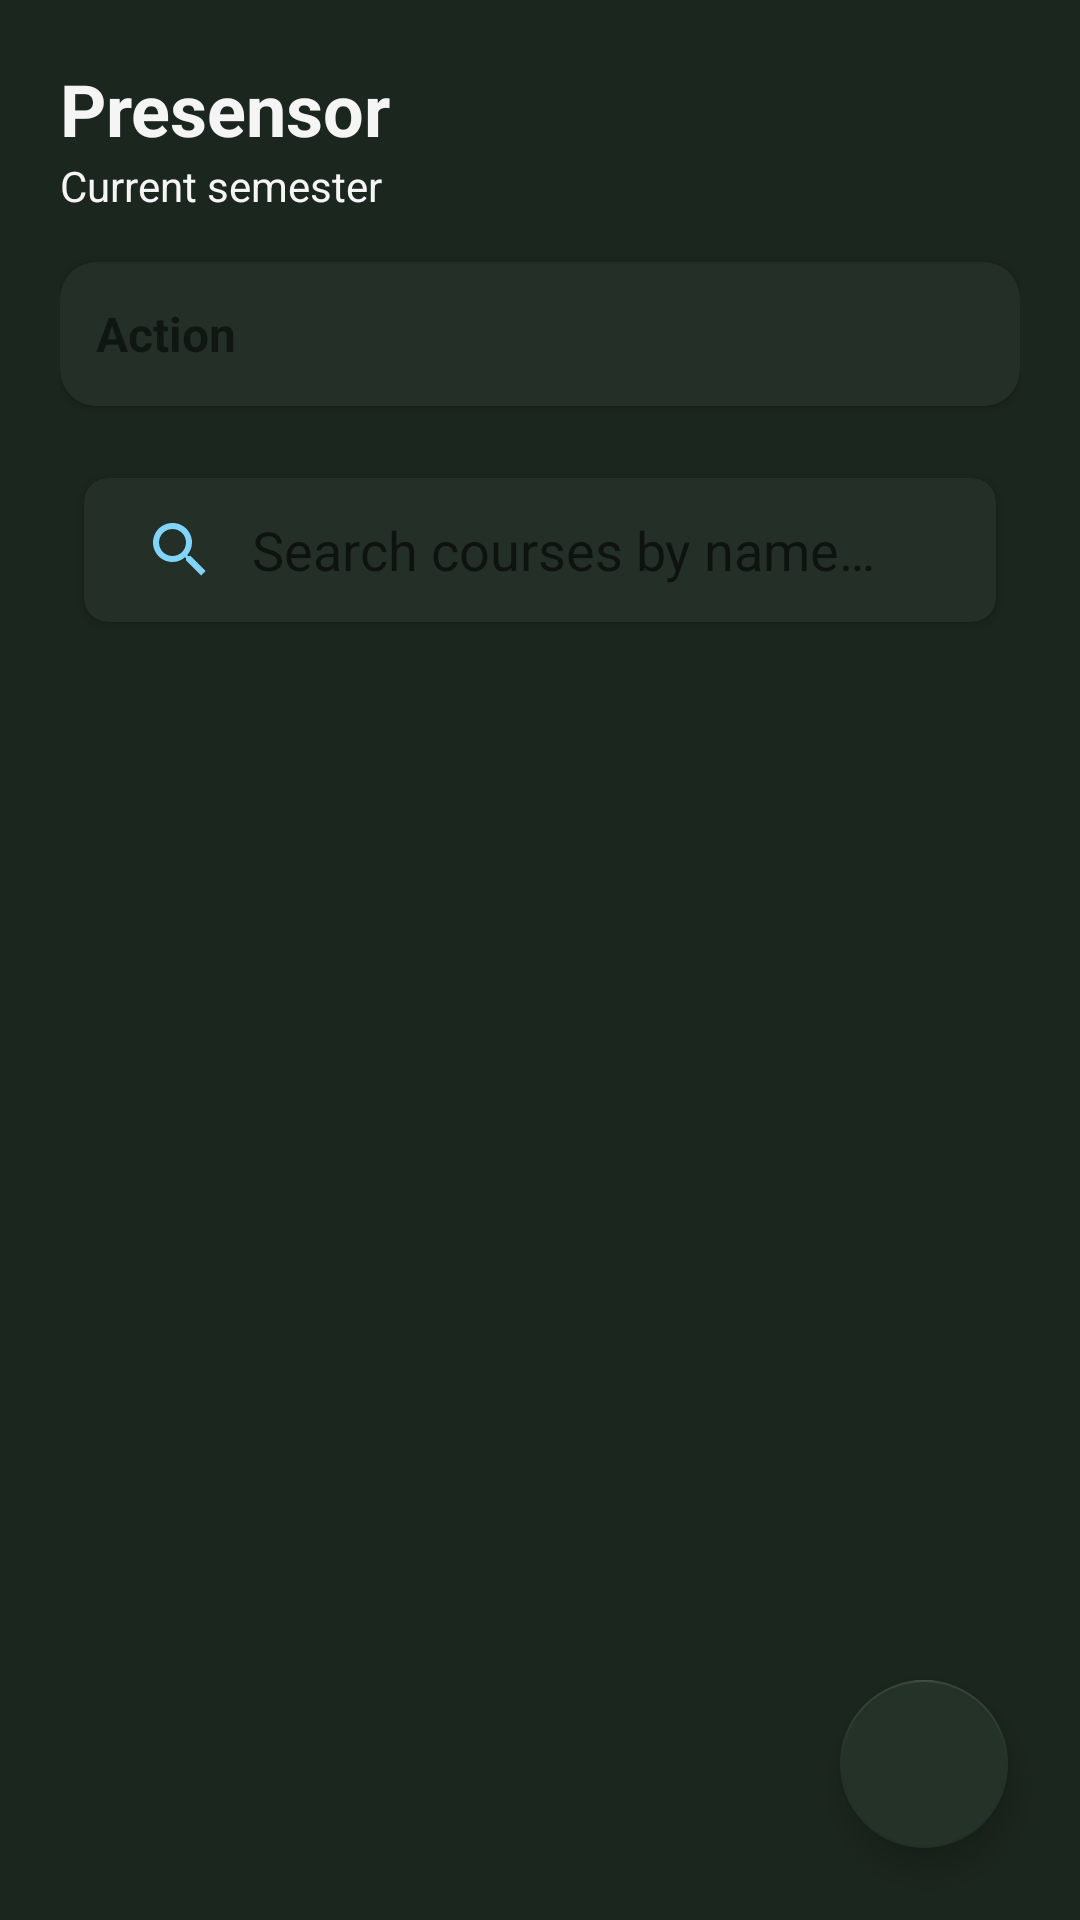

Layout XML and referenced resources for this Android screen:
<!-- AndroidManifest.xml: application theme Theme.Presensor -->
<!-- res/layout/layout_dashboard.xml -->
<?xml version="1.0" encoding="utf-8"?>
<androidx.coordinatorlayout.widget.CoordinatorLayout xmlns:android="http://schemas.android.com/apk/res/android"
    xmlns:app="http://schemas.android.com/apk/res-auto"
    android:layout_width="match_parent"
    android:layout_height="match_parent"
    android:background="?android:attr/windowBackground">

    <LinearLayout
        android:id="@+id/rootDashboardContainer"
        android:layout_width="match_parent"
        android:layout_height="match_parent"
        android:orientation="vertical"
        android:fitsSystemWindows="false"
        android:paddingTop="20dp"
        android:paddingStart="20dp"
        android:paddingEnd="20dp">

        <TextView
            android:layout_width="wrap_content"
            android:layout_height="wrap_content"
            android:text="@string/app_name"
            android:textSize="24sp"
            android:textStyle="bold"
            android:textColor="?attr/colorPrimary" />

        <TextView
            android:id="@+id/txtCurrentTerm"
            android:layout_width="wrap_content"
            android:layout_height="wrap_content"
            android:text="@string/current_semester_head_text"
            android:textColor="?attr/colorPrimary"
            android:textSize="14sp"
            android:layout_marginBottom="16dp" />

        <com.google.android.material.card.MaterialCardView
            android:id="@+id/cardQuickActions"
            android:layout_width="match_parent"
            android:layout_height="wrap_content"
            android:layout_marginBottom="16dp"
            app:cardCornerRadius="12dp"
            app:cardElevation="2dp"
            app:cardBackgroundColor="?attr/colorSurface">

            <LinearLayout
                android:layout_width="match_parent"
                android:layout_height="wrap_content"
                android:orientation="vertical"
                android:padding="12dp">

                <RelativeLayout
                    android:id="@+id/layoutDashboardActionsHeader"
                    android:clickable="true"
                    android:focusable="true"
                    android:layout_width="match_parent"
                    android:layout_height="wrap_content"
                    android:background="?attr/selectableItemBackground">

                    <TextView
                        android:layout_width="wrap_content"
                        android:layout_height="wrap_content"
                        android:text="@string/action_text"
                        android:textStyle="bold"
                        android:textSize="16sp"
                        android:layout_centerVertical="true" />

                    <ImageView
                        android:id="@+id/imgExpandArrow"
                        android:layout_width="24dp"
                        android:layout_height="24dp"
                        android:layout_alignParentEnd="true"
                        android:src="@drawable/ic_add"
                        app:tint="?attr/actionItemColor" />
                </RelativeLayout>

                <LinearLayout
                    android:id="@+id/layoutActionsContent"
                    android:layout_width="match_parent"
                    android:layout_height="wrap_content"
                    android:orientation="vertical"
                    android:visibility="gone"
                    android:paddingTop="8dp">

                    <androidx.viewpager2.widget.ViewPager2
                        android:id="@+id/actionsViewPager"
                        android:layout_width="match_parent"
                        android:layout_height="wrap_content" />

                    <com.google.android.material.tabs.TabLayout
                        android:id="@+id/actionsPageIndicator"
                        android:layout_width="match_parent"
                        android:layout_height="wrap_content"
                        android:layout_marginTop="4dp"
                        android:background="@android:color/transparent"
                        app:tabBackground="@drawable/selector_page_indicator_dot"
                        app:tabGravity="center"
                        app:tabIndicatorHeight="0dp"
                        app:tabMinWidth="12dp"
                        app:tabMaxWidth="12dp"
                        app:tabRippleColor="@android:color/transparent" />

                </LinearLayout>
            </LinearLayout>
        </com.google.android.material.card.MaterialCardView>

        <com.google.android.material.card.MaterialCardView
            android:layout_width="match_parent"
            android:layout_height="wrap_content"
            android:layout_margin="8dp"
            app:cardCornerRadius="8dp"
            app:cardElevation="2dp">

            <androidx.appcompat.widget.SearchView
                android:id="@+id/courseSearchView"
                android:layout_width="match_parent"
                android:layout_height="wrap_content"
                app:iconifiedByDefault="false"
                app:queryHint="@string/hint_search_course"
                app:queryBackground="@android:color/transparent" />
        </com.google.android.material.card.MaterialCardView>

        <ScrollView
            android:id="@+id/dashboardView"
            android:layout_width="match_parent"
            android:layout_height="0dp"
            android:layout_weight="1"
            android:clipToPadding="false">

            <LinearLayout
                android:layout_width="match_parent"
                android:layout_height="wrap_content"
                android:orientation="vertical"
                android:paddingBottom="100dp">

                <LinearLayout
                    android:id="@+id/currentCoursesContainer"
                    android:layout_width="match_parent"
                    android:layout_height="wrap_content"
                    android:orientation="vertical"></LinearLayout>

            </LinearLayout>
        </ScrollView>
    </LinearLayout>

    <com.google.android.material.floatingactionbutton.FloatingActionButton
        android:id="@+id/btnCreateCourse"
        android:layout_width="wrap_content"
        android:layout_height="wrap_content"
        android:layout_gravity="bottom|end"
        android:layout_margin="24dp"
        app:srcCompat="@drawable/ic_add"
        app:backgroundTint="?attr/cardBackgroundColor"
        app:tint="?attr/actionItemColor" />

</androidx.coordinatorlayout.widget.CoordinatorLayout>
<!-- resources referenced by this layout -->
<resources>
  <!-- drawable selector_page_indicator_dot (drawable) -->
  <?xml version="1.0" encoding="utf-8"?>
  <selector xmlns:android="http://schemas.android.com/apk/res/android">
      <item android:state_selected="true">
          <layer-list>
              <item android:gravity="center">
                  <shape android:shape="oval">
                      <solid android:color="?attr/colorPrimary" />
                      <size android:width="8dp" android:height="8dp" />
                  </shape>
              </item>
          </layer-list>
      </item>
  
      <item android:state_selected="false">
          <layer-list>
              <item android:gravity="center">
                  <shape android:shape="oval">
                      <solid android:color="?android:attr/textColorHint" />
                      <size android:width="6dp" android:height="6dp" />
                  </shape>
              </item>
          </layer-list>
      </item>
  </selector>
  <string name="action_text">Action</string>
  <string name="app_name">Presensor</string>
  <string name="current_semester_head_text">Current semester</string>
  <string name="hint_search_course">Search courses by name…</string>
  <style name="Theme.Presensor" parent="Base.Theme.Presensor" />
  <style name="Base.Theme.Presensor" parent="Theme.MaterialComponents.DayNight.NoActionBar">
          <item name="colorPrimary">@color/chalk_white</item>
          <item name="colorOnPrimary">@color/blackboard_green</item>
  
          <item name="android:windowBackground">@color/blackboard_green</item>
          <item name="colorSurface">@color/surface_dark</item>
  
          <item name="android:statusBarColor">#141D16</item>
          <item name="android:windowLightStatusBar">false</item>
          <item name="android:textColorPrimary">@color/chalk_white</item>
          <item name="android:textColorSecondary" format="color">@color/chalk_blue</item>
          <item name="timestampColor" format="color">@color/chalk_teal</item>
          <item name="actionItemColor" format="color">@color/chalk_blue</item>
          <item name="descriptiveTextColor" format="color">@color/chalk_orange</item>
          <item name="cardFrameColor" format="color">@color/blackboard_frame</item>
          <item name="cardBackgroundColor" format="color">@color/blackboard_lighter_green</item>
  
          <item name="studentSkippedClassColor" format="color">@color/chalk_red</item>
          <item name="studentAttendedClassColor" format="color">@color/chalk_green</item>
      </style>
  <color name="chalk_white">#F5F5F5</color>
  <color name="blackboard_green">#1B261E</color>
  <color name="surface_dark">#243027</color>
  <color name="chalk_blue">#81D4FA</color>
  <color name="chalk_teal">#80CBC4</color>
  <color name="chalk_orange">#FFCC80</color>
  <color name="blackboard_frame">#40FFFFFF</color>
  <color name="blackboard_lighter_green">#243228</color>
  <color name="chalk_red">#EF9A9A</color>
  <color name="chalk_green">#C5E1A5</color>
</resources>
